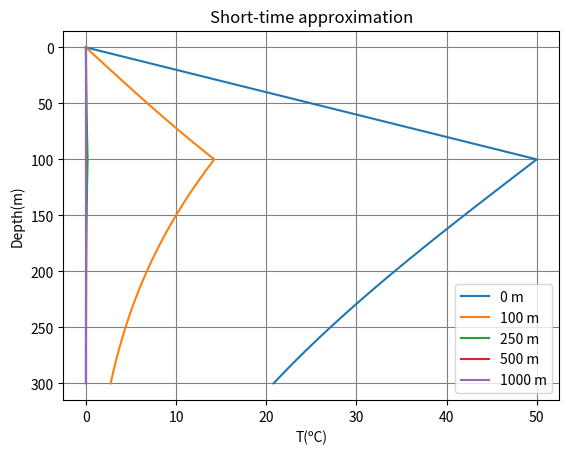

This chart was generated by the following Python code:
# -*- coding: utf-8 -*-
"""
ZIAGOS SOLUTION
"""
import matplotlib.pyplot as plt
import numpy as np
import math as ma

def calcSumT1(l_aq, z, alpha, x, kappa, t1):
    
    suma = 0
    n = 100000
    
    for i in range(0, n):
        
        arg1 = ((2*i + 1)*l_aq - z + 2*alpha*x)/((4*kappa*t1)**(1/2))      
        sum_add = ma.erfc(arg1)
        
        arg2 = ((2*i + 1)*l_aq + z + 2*alpha*x)/((4*kappa*t1)**(1/2))      
        sum_res = ma.erfc(arg2)
        
        suma = suma + sum_add - sum_res
        
        i = i + 1
    
    return suma

"""Long time aproximation"""
x_all = [0, 100, 250, 500, 1000]
t = 1200 #yr
l_aq = 100 #m
vf = 1 #m/yr
ta = 50 #ºC
kr = 4 #mcl/cm s ºC
bg_grad = 100 #ºC/km
a_th = 10 #m aquifer thickness
alpha = 1.26
ts = 0 #ºC surface temperature
kappa = 25.24 #todo difusivitat roca
z_max = 300

plt.xlabel('T(ºC)')
plt.ylabel('Depth(m)')
plt.gca().invert_yaxis()
plt.grid(color='grey')
plt.title("Short-time approximation")

for l in range(0, len(x_all)):
    
    x = x_all[l]
    
    t1 = t - x/vf
    
    """Càlcul de T1 va de 0 fins a l'aquifer"""
    z_T1 = np.linspace(0, l_aq, 20)
    T1 = []
    
    for i in range(0, len(z_T1)):
        
        sum_aux = calcSumT1(l_aq, z_T1[i], alpha, x, kappa, t1)
        T1.append(ta * sum_aux)
           
        
    """Càlcul de T2 va de l+a_th fins al final"""
    z_T2 = np.linspace(l_aq + a_th, z_max, 20)
    T2 = []
    
    for j in range(0, len(z_T2)):
        
        arg_aux = (2 * alpha * x + z_T2[j] - l_aq)/((4*kappa*t1)**(1/2))
        T2.append(ta * ma.erfc(arg_aux))
        
    
    """Càlcul de T3 a l """
    z_T3 = [100]
    T3 = []
            
    arg_aux = ((2 * alpha * x)/(4*kappa*t1)**(1/2))
    T3.append(ta * ma.erfc(arg_aux))
        
    T = T1 + T3 + T2
    z = z_T1.tolist() + z_T3 + z_T2.tolist()
    
    str_legend = str(x) + " m"
        
    p = plt.plot(T, z, '-', label = str_legend)
    
plt.legend()
